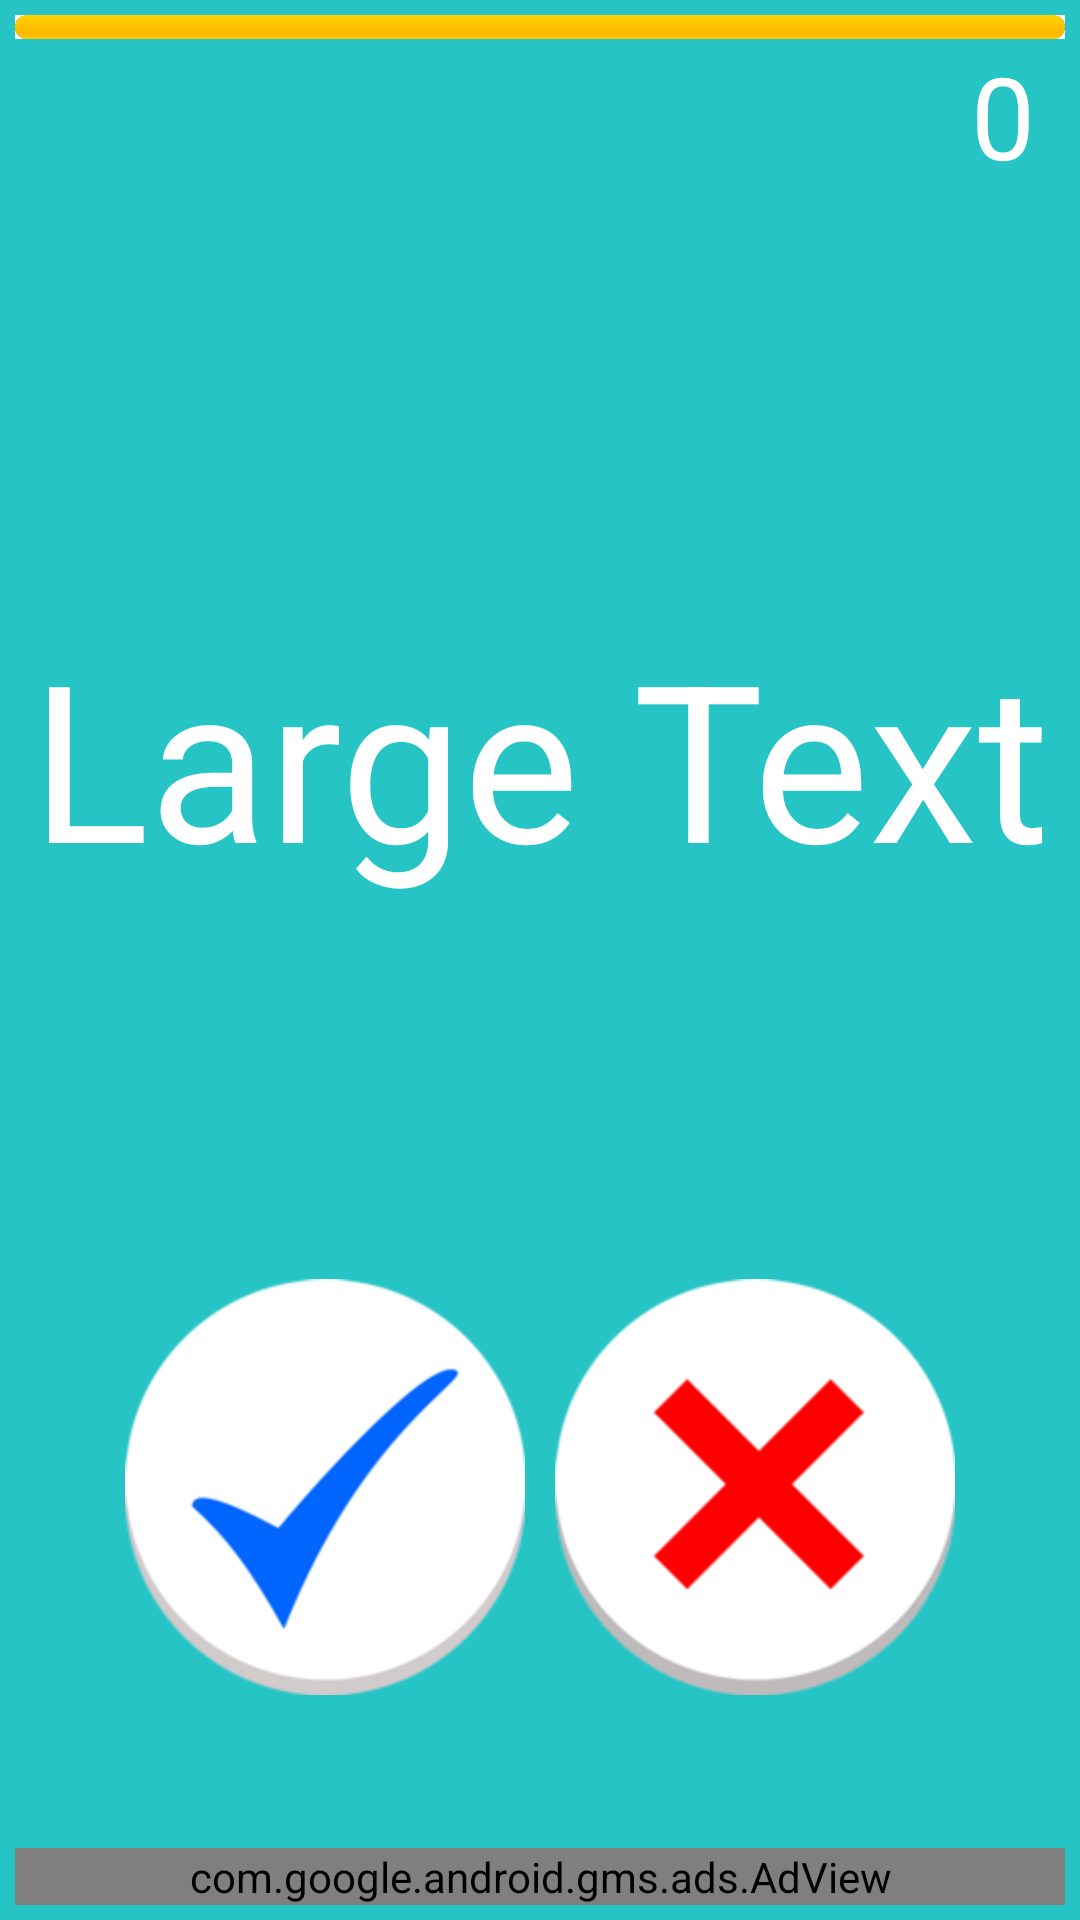

Reconstruct the res/layout file that produces this screen, plus the resources it refers to.
<!-- AndroidManifest.xml: application theme AppTheme -->
<!-- res/layout/activity_play.xml -->
<RelativeLayout xmlns:android="http://schemas.android.com/apk/res/android"
    xmlns:tools="http://schemas.android.com/tools"
      xmlns:ads="http://schemas.android.com/apk/res-auto"
    android:id="@+id/base"
    android:layout_width="fill_parent"
    android:layout_height="fill_parent"
    android:paddingBottom="@dimen/activity_vertical_margin"
    android:paddingLeft="@dimen/activity_horizontal_margin"
    android:paddingRight="@dimen/activity_horizontal_margin"
    android:paddingTop="@dimen/activity_vertical_margin"
    tools:context="com.pk.brokenenglish.Play"
    android:background="#27c4c6"
     android:padding="5dp"
     >
 <com.google.android.gms.ads.AdView
    android:id="@+id/adView"
    android:layout_width="match_parent"
    android:layout_height="wrap_content"
    android:layout_alignParentBottom="true"
    ads:adSize="BANNER"
    ads:adUnitId="ca-app-pub-7166295480563138/2149482407" >
</com.google.android.gms.ads.AdView>
    <LinearLayout
        android:id="@+id/yes_no"
        android:layout_width="match_parent"
        android:layout_height="wrap_content"
        android:layout_alignLeft="@+id/textView1"
        android:layout_alignParentBottom="true"
        android:gravity="center"
        android:layout_marginBottom="70dp"
        android:orientation="horizontal" >

        <Button
            android:id="@+id/yesbut"
            android:layout_width="wrap_content"
            android:layout_height="wrap_content"
            android:background="@drawable/yes_but"
            android:visibility="visible"
            android:onClick="yes" />

        <Button
            android:id="@+id/nobut"
            android:layout_width="wrap_content"
            android:layout_height="wrap_content"
            android:layout_marginLeft="10dp"
            android:background="@drawable/no_but"
            android:onClick="no"
            android:visibility="visible" />
    </LinearLayout>

    <LinearLayout
        android:id="@+id/drop"
        android:layout_width="match_parent"
        android:layout_height="wrap_content"
        android:visibility="gone"
        android:gravity="center"
        android:orientation="vertical"
        
        >

        <LinearLayout
            android:layout_width="wrap_content"
            android:layout_height="wrap_content"
            android:background="@drawable/orange_big"
            android:orientation="vertical" 
            >

            <TextView
                android:id="@+id/tv"
                android:layout_width="match_parent"
                android:layout_height="wrap_content"
                android:gravity="center"
                android:text="Game Over"
                android:textAppearance="?android:attr/textAppearanceLarge"
                android:textColor="#ffffff"
                android:textSize="38dp"
                android:textStyle="bold" />

            <LinearLayout
                android:layout_width="wrap_content"
                android:layout_height="wrap_content"
                android:layout_gravity="center"
                android:layout_marginTop="7dp"
                android:orientation="horizontal" >

                <TextView
                    android:id="@+id/tv1"
                    android:layout_width="wrap_content"
                    android:layout_height="wrap_content"
                    android:layout_marginRight="30dp"
                    android:text="Now"
                    android:textAppearance="?android:attr/textAppearanceLarge"
                    android:textColor="#ffffff" />

                <TextView
                    android:id="@+id/tv11"
                    android:layout_width="wrap_content"
                    android:layout_height="wrap_content"
                    android:text="0"
                    android:textAppearance="?android:attr/textAppearanceLarge"
                    android:textColor="#ffffff"
                    android:textSize="40dp" />
            </LinearLayout>

            <LinearLayout
                android:layout_width="wrap_content"
                android:layout_height="wrap_content"
                android:layout_gravity="center"
                android:layout_marginTop="10dp"
                android:orientation="horizontal" >

                <TextView
                    android:id="@+id/tv2"
                    android:layout_width="match_parent"
                    android:layout_height="wrap_content"
                    android:layout_marginRight="30dp"
                    android:text="Best"
                    android:textAppearance="?android:attr/textAppearanceLarge"
                    android:textColor="#ffffff" />

                <TextView
                    android:id="@+id/tv22"
                    android:layout_width="match_parent"
                    android:layout_height="wrap_content"
                    android:text="0"
                    android:textAppearance="?android:attr/textAppearanceLarge"
                    android:textColor="#ffffff"
                    android:textSize="40dp" />
            </LinearLayout>
        </LinearLayout>

        <LinearLayout
            android:id="@+id/Layout1"
            android:layout_width="wrap_content"
            android:layout_height="wrap_content"
            android:orientation="horizontal"
            android:layout_marginTop="10dp"
            android:weightSum="2" >

            <Button
                android:id="@+id/button3"
                android:layout_width="103dp"
                android:layout_height="wrap_content"
                android:layout_marginRight="5dp"
                android:background="@drawable/play_but"
                android:onClick="again" />

            <Button
                android:id="@+id/button4"
                android:layout_width="wrap_content"
                android:layout_height="wrap_content"
                android:onClick="home"
                 android:layout_weight="1"
                  android:layout_marginLeft="0dp"
                 android:background="@drawable/menu_but"
                />
        </LinearLayout>
        
            <Button
                android:id="@+id/ss"
                android:layout_width="wrap_content"
                android:layout_height="wrap_content"
                android:onClick="share"
                 android:layout_weight="1"
                  android:layout_marginTop="3dp"
                 android:background="@drawable/share_but"/>
    </LinearLayout>

<ProgressBar
    android:id="@+id/progressbar"
    style="@android:style/Widget.ProgressBar.Horizontal"
    android:layout_width="match_parent"
    android:layout_height="8dp"
    android:layout_alignParentRight="true"
    android:layout_alignParentTop="true"
    android:background="#ffffff"
    android:maxHeight="4dip"
    android:minHeight="20dip"
    android:layout_margin="0dp"
    android:progress="100" />

<TextView
    android:id="@+id/textView2"
    android:layout_width="wrap_content"
    android:layout_height="wrap_content"
    android:layout_alignRight="@+id/progressbar"
    android:layout_below="@+id/progressbar"
    android:text="0"
    android:textAppearance="?android:attr/textAppearanceLarge"
    android:textColor="#ffffff"
    android:textSize="38dp" 
    android:layout_marginRight="10dp"/>

<TextView
    android:id="@+id/textView1"
    android:layout_width="match_parent"
    android:layout_height="wrap_content"
    android:layout_alignParentRight="true"
    android:layout_below="@+id/textView2"
    android:layout_marginTop="140dp"
    android:gravity="center"
    android:text="Large Text"
    android:textAppearance="?android:attr/textAppearanceLarge"
    android:textColor="#ffffff"
    android:textSize="73dp"
    android:visibility="visible" />

</RelativeLayout>
<!-- resources referenced by this layout -->
<resources>
  <!-- drawable menu_but (drawable-hdpi) -->
  <?xml version="1.0" encoding="utf-8"?>
   
    <selector xmlns:android="http://schemas.android.com/apk/res/android"> 
        <item android:state_focused="true" android:state_pressed="true" 
              android:drawable="@drawable/menu_press" /> 
        <item android:state_focused="false" android:state_pressed="true" 
              android:drawable="@drawable/menu_press" /> 
        <item android:drawable="@drawable/menu" /> 
    </selector>
  <!-- drawable no_but (drawable-hdpi) -->
  <?xml version="1.0" encoding="utf-8"?>
   
    <selector xmlns:android="http://schemas.android.com/apk/res/android"> 
        <item android:state_focused="true" android:state_pressed="true" 
              android:drawable="@drawable/no_press" /> 
        <item android:state_focused="false" android:state_pressed="true" 
              android:drawable="@drawable/no_press" /> 
        <item android:drawable="@drawable/no" /> 
    </selector>
  <!-- drawable orange_big: png bitmap (drawable-hdpi, 1575 bytes) -->
  <!-- drawable play_but (drawable-hdpi) -->
  <?xml version="1.0" encoding="utf-8"?>
   
    <selector xmlns:android="http://schemas.android.com/apk/res/android"> 
        <item android:state_focused="true" android:state_pressed="true" 
              android:drawable="@drawable/play_press" /> 
        <item android:state_focused="false" android:state_pressed="true" 
              android:drawable="@drawable/play_press" /> 
        <item android:drawable="@drawable/play" /> 
    </selector>
  <!-- drawable share_but (drawable-hdpi) -->
  <?xml version="1.0" encoding="utf-8"?>
   
    <selector xmlns:android="http://schemas.android.com/apk/res/android"> 
        <item android:state_focused="true" android:state_pressed="true" 
              android:drawable="@drawable/share_press" /> 
        <item android:state_focused="false" android:state_pressed="true" 
              android:drawable="@drawable/share_press" /> 
        <item android:drawable="@drawable/share" /> 
    </selector>
  <!-- drawable yes_but (drawable-hdpi) -->
  <?xml version="1.0" encoding="utf-8"?>
   
    <selector xmlns:android="http://schemas.android.com/apk/res/android"> 
        <item android:state_focused="true" android:state_pressed="true" 
              android:drawable="@drawable/yes_press" /> 
        <item android:state_focused="false" android:state_pressed="true" 
              android:drawable="@drawable/yes_press" /> 
        <item android:drawable="@drawable/yes" /> 
    </selector>
  <style name="AppTheme" parent="AppBaseTheme">
          
      </style>
  <!-- drawable menu_press: png bitmap (drawable-hdpi, 2513 bytes) -->
  <!-- drawable menu: png bitmap (drawable-hdpi, 2278 bytes) -->
  <!-- drawable no_press: png bitmap (drawable-hdpi, 8368 bytes) -->
  <!-- drawable no: png bitmap (drawable-hdpi, 9420 bytes) -->
  <!-- drawable play_press: png bitmap (drawable-hdpi, 2626 bytes) -->
  <!-- drawable play: png bitmap (drawable-hdpi, 2594 bytes) -->
  <!-- drawable share_press: png bitmap (drawable-hdpi, 3242 bytes) -->
  <!-- drawable share: png bitmap (drawable-hdpi, 2641 bytes) -->
  <!-- drawable yes_press: png bitmap (drawable-hdpi, 10465 bytes) -->
  <!-- drawable yes: png bitmap (drawable-hdpi, 10725 bytes) -->
  <style name="AppBaseTheme" parent="Theme.AppCompat.Light">
          
      </style>
</resources>
